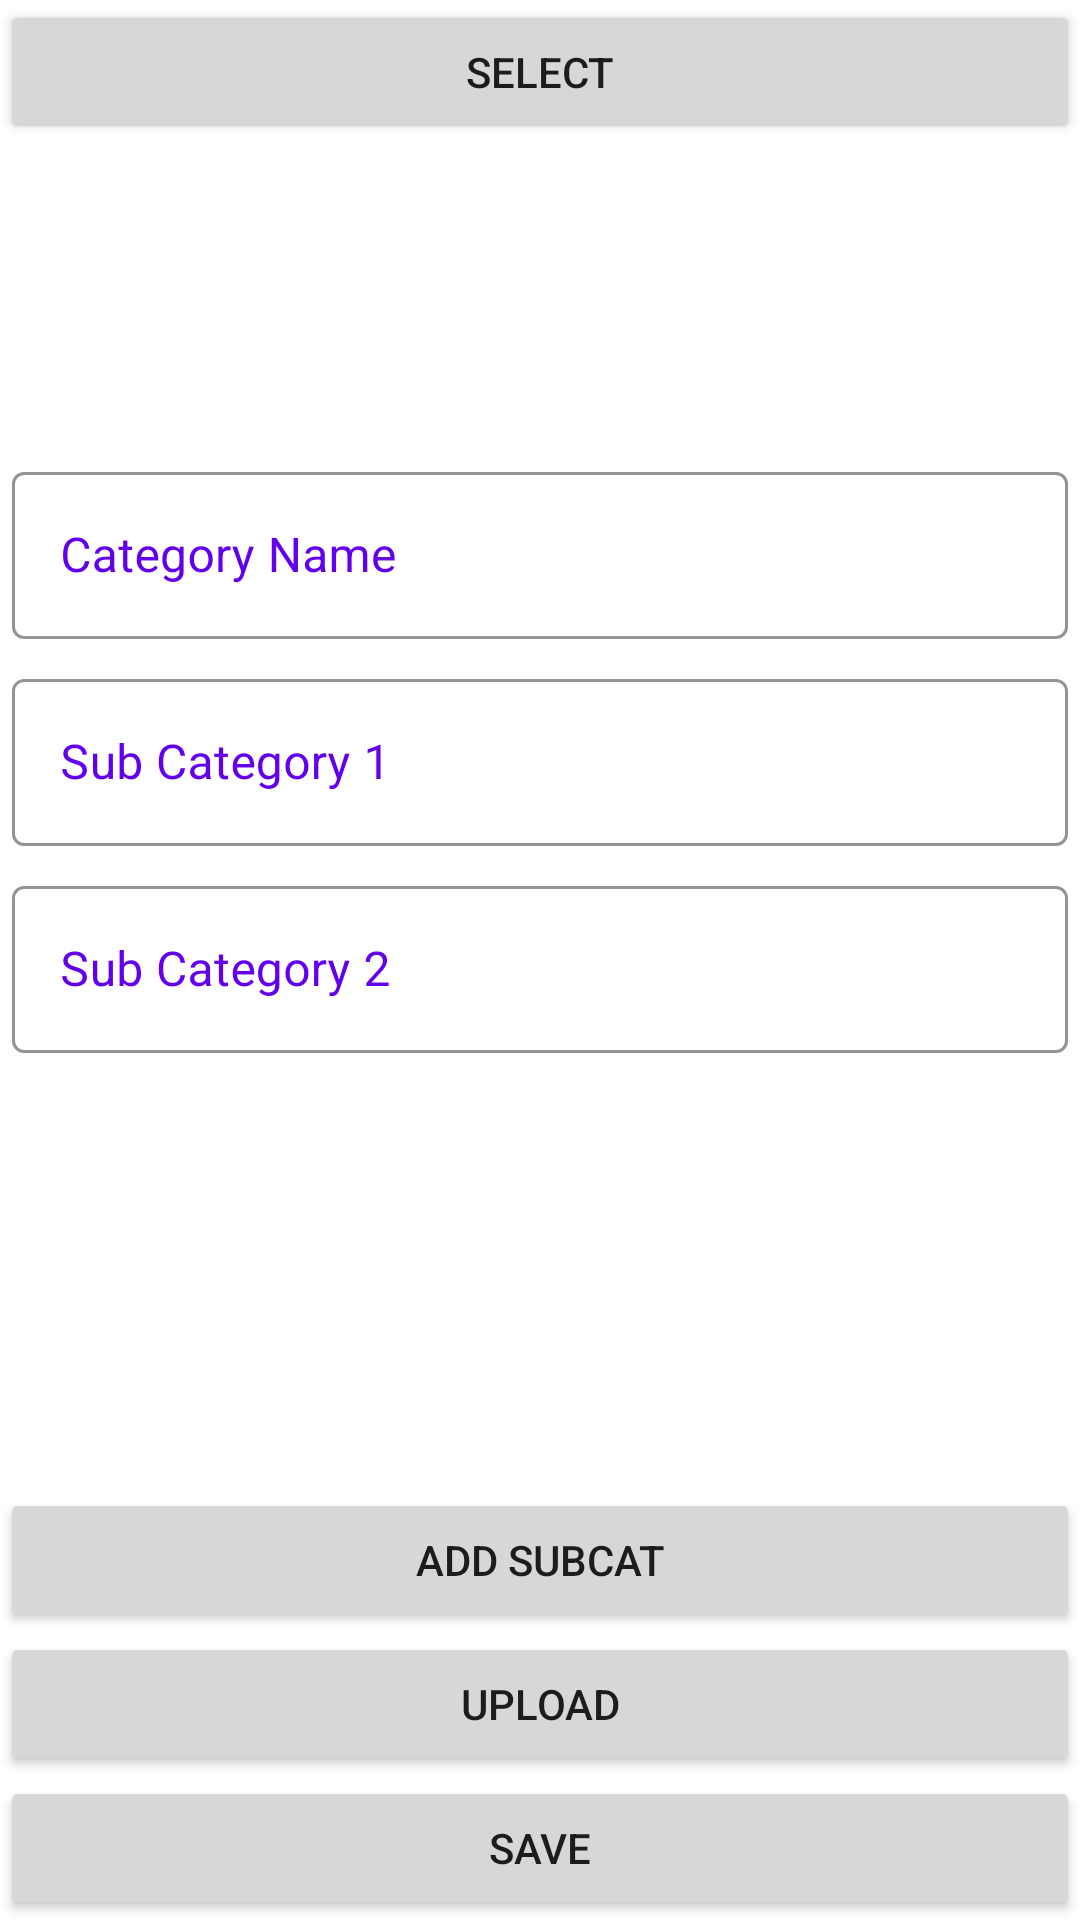

Layout XML and referenced resources for this Android screen:
<!-- AndroidManifest.xml: application theme Theme.ShopAdmin -->
<!-- res/layout/activity_category_upload.xml -->
<?xml version="1.0" encoding="utf-8"?>
<androidx.constraintlayout.widget.ConstraintLayout xmlns:android="http://schemas.android.com/apk/res/android"
    xmlns:app="http://schemas.android.com/apk/res-auto"
    xmlns:tools="http://schemas.android.com/tools"
    android:layout_width="match_parent"
    android:layout_height="match_parent"
    tools:context=".CategoryUpload">

    <ScrollView
        android:layout_width="match_parent"
        android:layout_height="0dp"
        app:layout_constraintBottom_toTopOf="@+id/button8"
        app:layout_constraintTop_toTopOf="parent">

        <LinearLayout
            android:id="@+id/linearLayout"
            android:layout_width="match_parent"
            android:layout_height="wrap_content"
            android:orientation="vertical">

            <Button
                android:id="@+id/button2"
                android:layout_width="match_parent"
                android:layout_height="wrap_content"
                android:text="Select" />

            <ImageView
                android:id="@+id/imageView2"
                android:layout_width="100dp"
                android:layout_height="100dp"
                tools:srcCompat="@tools:sample/avatars" />

            <com.google.android.material.textfield.TextInputLayout

                style="@style/Widget.MaterialComponents.TextInputLayout.OutlinedBox"
                android:layout_width="match_parent"
                android:layout_height="wrap_content"
                android:layout_margin="4dp"
                android:hint="Category Name"
                android:textColorHint="@color/purple_500"
                app:boxStrokeColor="@color/purple_500"
                app:errorTextAppearance="@style/ErrorTextAppearance"
                app:helperTextTextAppearance="@style/HelperTextAppearance">

                <com.google.android.material.textfield.TextInputEditText

                    android:id="@+id/etCatName"
                    android:layout_width="match_parent"
                    android:layout_height="wrap_content" />
            </com.google.android.material.textfield.TextInputLayout>

            <com.google.android.material.textfield.TextInputLayout

                style="@style/Widget.MaterialComponents.TextInputLayout.OutlinedBox"
                android:layout_width="match_parent"
                android:layout_height="wrap_content"
                android:layout_margin="4dp"
                android:hint="Sub Category 1"
                android:textColorHint="@color/purple_500"
                app:boxStrokeColor="@color/purple_500"
                app:errorTextAppearance="@style/ErrorTextAppearance"
                app:helperTextTextAppearance="@style/HelperTextAppearance">

                <com.google.android.material.textfield.TextInputEditText

                    android:id="@+id/subCat1"
                    android:layout_width="match_parent"
                    android:layout_height="wrap_content" />
            </com.google.android.material.textfield.TextInputLayout>

            <com.google.android.material.textfield.TextInputLayout

                style="@style/Widget.MaterialComponents.TextInputLayout.OutlinedBox"
                android:layout_width="match_parent"
                android:layout_height="wrap_content"
                android:layout_margin="4dp"
                android:hint="Sub Category 2"
                android:textColorHint="@color/purple_500"
                app:boxStrokeColor="@color/purple_500"
                app:errorTextAppearance="@style/ErrorTextAppearance"
                app:helperTextTextAppearance="@style/HelperTextAppearance">

                <com.google.android.material.textfield.TextInputEditText

                    android:id="@+id/subCat2"
                    android:layout_width="match_parent"
                    android:layout_height="wrap_content" />
            </com.google.android.material.textfield.TextInputLayout>

        </LinearLayout>
    </ScrollView>

    <Button
        android:id="@+id/button10"
        android:layout_width="match_parent"
        android:layout_height="wrap_content"
        android:text="Upload"
        app:layout_constraintBottom_toTopOf="@+id/button9"
        app:layout_constraintEnd_toEndOf="parent"
        app:layout_constraintStart_toStartOf="parent" />

    <Button
        android:id="@+id/button9"
        android:layout_width="match_parent"
        android:layout_height="wrap_content"
        android:text="Save"
        app:layout_constraintBottom_toBottomOf="parent"
        app:layout_constraintEnd_toEndOf="parent"
        app:layout_constraintStart_toStartOf="parent" />

    <Button
        android:id="@+id/button8"
        android:layout_width="match_parent"
        android:layout_height="wrap_content"
        android:text="Add SubCat"
        app:layout_constraintBottom_toTopOf="@+id/button10"
        tools:layout_editor_absoluteX="122dp" />

</androidx.constraintlayout.widget.ConstraintLayout>
<!-- resources referenced by this layout -->
<resources>
  <style name="ErrorTextAppearance" parent="TextAppearance.AppCompat">
          <item name="android:textColor">@android:color/holo_orange_dark</item>
          <item name="android:textSize">12sp</item>
          <item name="android:textStyle">bold|italic</item>
      </style>
  <style name="HelperTextAppearance" parent="TextAppearance.AppCompat">
          <item name="android:textColor">@android:color/holo_green_dark</item>
          <item name="android:textSize">16sp</item>
          <item name="android:textStyle">bold|italic</item>
      </style>
  <style name="Theme.ShopAdmin" parent="Theme.MaterialComponents.DayNight.DarkActionBar">
          
          <item name="colorPrimary">@color/purple_500</item>
          <item name="colorPrimaryVariant">@color/purple_700</item>
          <item name="colorOnPrimary">@color/white</item>
          
          <item name="colorSecondary">@color/teal_200</item>
          <item name="colorSecondaryVariant">@color/teal_700</item>
          <item name="colorOnSecondary">@color/black</item>
          
          <item name="android:statusBarColor" tools:targetApi="l">?attr/colorPrimaryVariant</item>
          
      </style>
  <!-- not gathered from this repository: default colours our renderer supplied (Android Studio template values) -->
  <color name="purple_500">#FF6200EE</color>
  <color name="purple_700">#FF3700B3</color>
  <color name="teal_200">#FF03DAC5</color>
  <color name="teal_700">#FF018786</color>
  <color name="black">#FF000000</color>
  <color name="white">#FFFFFFFF</color>
</resources>
